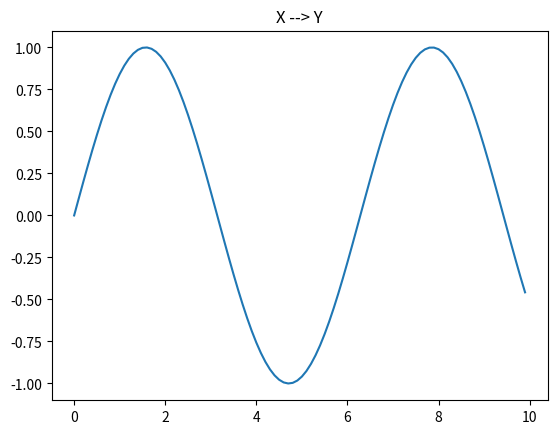

The matplotlib source for this figure:
import pandas as pd 
import numpy as np 

from matplotlib import pyplot as plt 


def main():
    print('This code is written by SMKH1985')
    x = np.arange(0,10,0.1)
    y = np.sin(x)
    plt.plot(x,y)
    plt.show()
    plt.title('X --> Y')

if __name__ == "__main__":
    main()